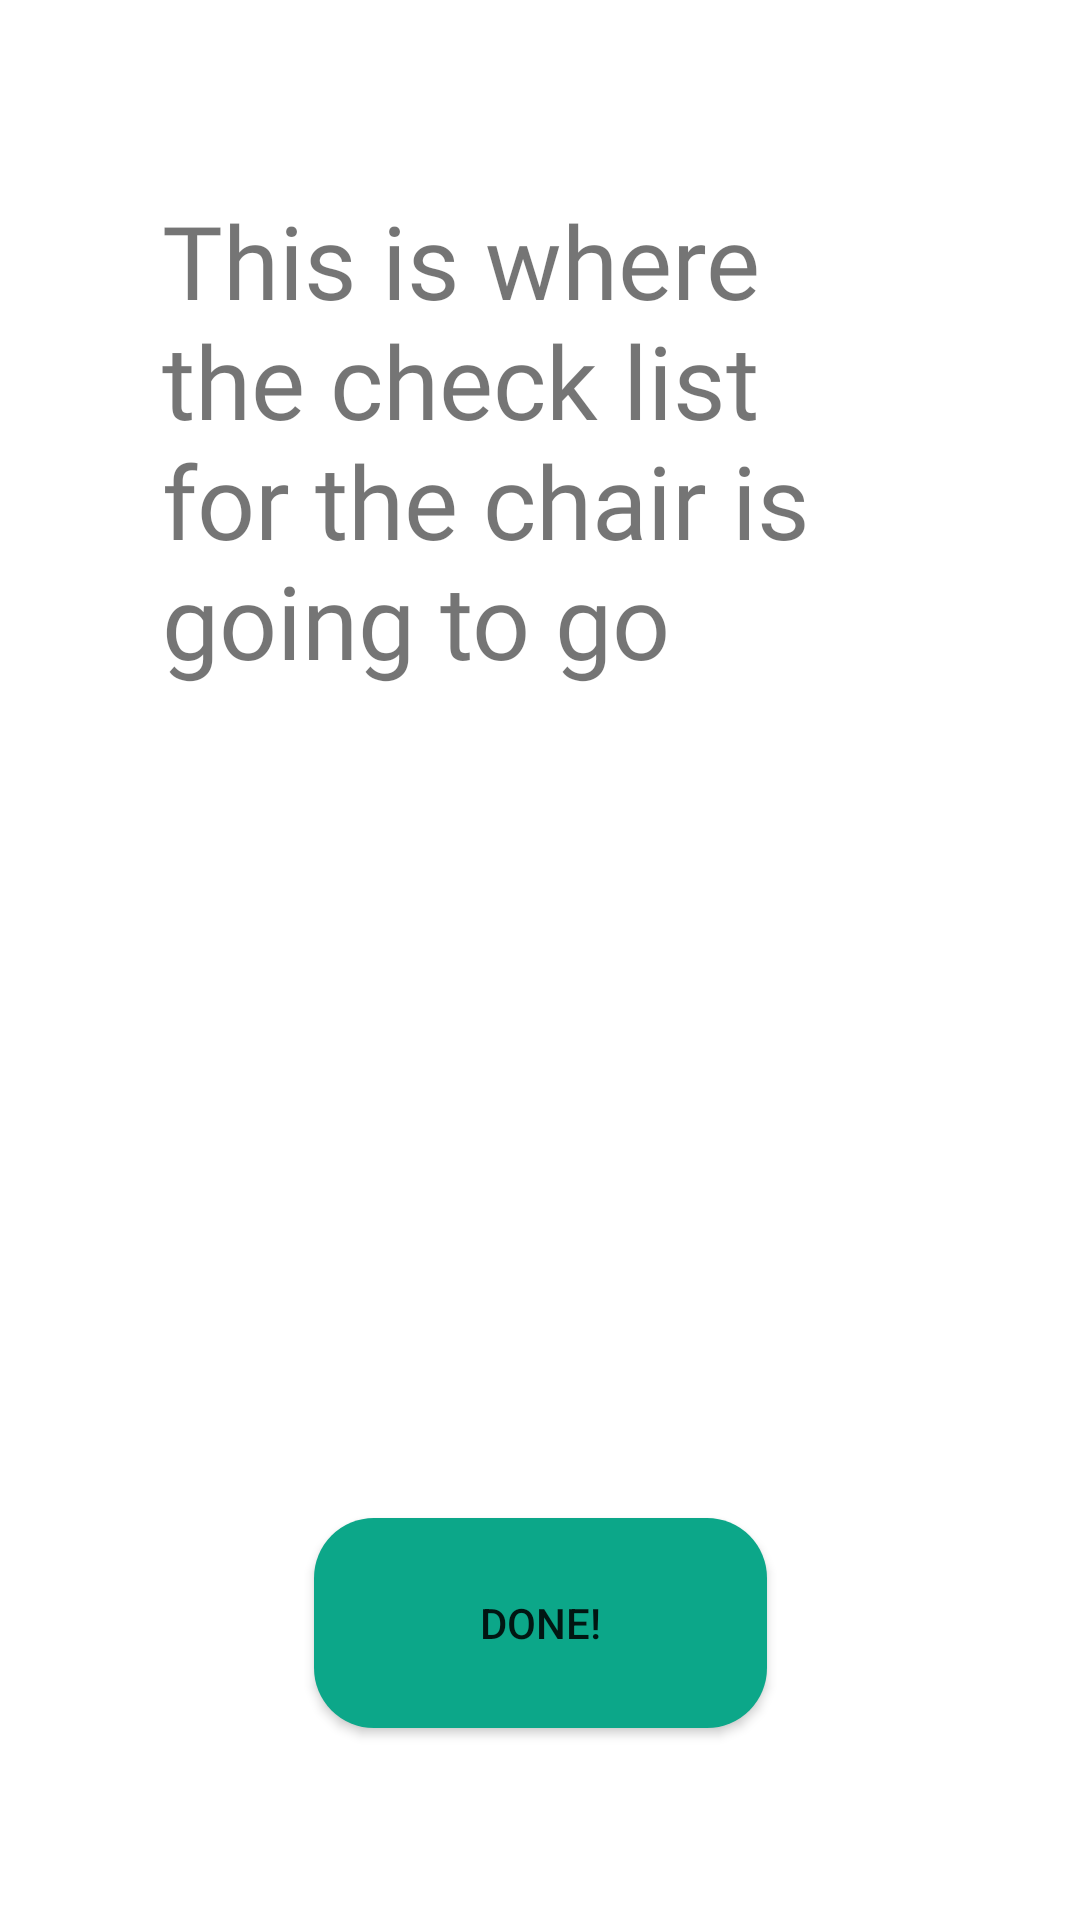

Reconstruct the res/layout file that produces this screen, plus the resources it refers to.
<!-- AndroidManifest.xml: application theme Theme.SmartTimeOut -->
<!-- res/layout/chairchecklistmain.xml -->
<?xml version="1.0" encoding="utf-8"?>
<androidx.constraintlayout.widget.ConstraintLayout xmlns:android="http://schemas.android.com/apk/res/android"
    xmlns:app="http://schemas.android.com/apk/res-auto"
    xmlns:tools="http://schemas.android.com/tools"
    android:layout_width="match_parent"
    android:layout_height="match_parent"
    tools:context=".MainActivity">

    <TextView
        android:id="@+id/textView"
        android:layout_width="0dp"
        android:layout_height="wrap_content"
        android:fontFamily="@font/roboto"
        android:text="This is where the check list for the chair is going to go"
        android:textSize="34sp"
        app:layout_constraintEnd_toStartOf="@+id/guideline5"
        app:layout_constraintHorizontal_bias="0.174"
        app:layout_constraintStart_toStartOf="@+id/guideline3"
        app:layout_constraintTop_toTopOf="@+id/guideline6" />

    <Button
        android:id="@+id/buttonchairdone"
        android:layout_width="151dp"
        android:layout_height="70dp"
        android:background="@drawable/rounded_button"
        android:text="Done!"
        app:layout_constraintBottom_toTopOf="@+id/guideline9"
        app:layout_constraintEnd_toEndOf="parent"
        app:layout_constraintStart_toStartOf="parent" />

    <androidx.constraintlayout.widget.Barrier
        android:id="@+id/barrier2"
        android:layout_width="wrap_content"
        android:layout_height="wrap_content"
        app:barrierDirection="left" />

    <androidx.constraintlayout.widget.Barrier
        android:id="@+id/barrier3"
        android:layout_width="wrap_content"
        android:layout_height="wrap_content"
        app:barrierDirection="left" />

    <androidx.constraintlayout.widget.Guideline
        android:id="@+id/guideline2"
        android:layout_width="wrap_content"
        android:layout_height="wrap_content"
        android:orientation="vertical"
        app:layout_constraintGuide_begin="-6dp" />

    <androidx.constraintlayout.widget.Guideline
        android:id="@+id/guideline3"
        android:layout_width="wrap_content"
        android:layout_height="wrap_content"
        android:orientation="vertical"
        app:layout_constraintGuide_percent="0.15" />

    <androidx.constraintlayout.widget.Barrier
        android:id="@+id/barrier4"
        android:layout_width="wrap_content"
        android:layout_height="wrap_content"
        app:barrierDirection="left" />

    <androidx.constraintlayout.widget.Guideline
        android:id="@+id/guideline5"
        android:layout_width="wrap_content"
        android:layout_height="wrap_content"
        android:orientation="vertical"
        app:layout_constraintGuide_percent="0.85" />

    <androidx.constraintlayout.widget.Guideline
        android:id="@+id/guideline6"
        android:layout_width="wrap_content"
        android:layout_height="wrap_content"
        android:orientation="horizontal"
        app:layout_constraintGuide_percent="0.1" />

    <androidx.constraintlayout.widget.Guideline
        android:id="@+id/guideline9"
        android:layout_width="wrap_content"
        android:layout_height="wrap_content"
        android:orientation="horizontal"
        app:layout_constraintGuide_percent="0.9" />

    <androidx.constraintlayout.widget.Guideline
        android:id="@+id/guideline10"
        android:layout_width="wrap_content"
        android:layout_height="wrap_content"
        android:orientation="horizontal"
        app:layout_constraintGuide_begin="20dp" />


</androidx.constraintlayout.widget.ConstraintLayout>
<!-- resources referenced by this layout -->
<resources>
  <!-- drawable rounded_button (drawable) -->
  <?xml version="1.0" encoding="utf-8"?>
  <shape xmlns:android="http://schemas.android.com/apk/res/android" android:shape="rectangle">
      <solid android:color="@color/rounded_button_color" />
      <corners android:radius="20dp" />
  </shape>
  <style name="Theme.SmartTimeOut" parent="Theme.MaterialComponents.DayNight.DarkActionBar">
          
          <item name="colorPrimary">@color/colorPrimary</item>
          <item name="colorPrimaryVariant">@color/colorPrimaryDark</item>
          <item name="colorOnPrimary">@color/white</item>
          
          <item name="colorSecondary">@color/colorAccent</item>
          <item name="colorSecondaryVariant">@color/teal_700</item>
          <item name="colorOnSecondary">@color/black</item>
          
          <item name="android:statusBarColor">?attr/colorPrimaryVariant</item>
          
  
  
      </style>
  <color name="rounded_button_color">#0CA789</color>
  <color name="colorPrimary">#0CA789</color>
  <color name="colorPrimaryDark">#0CA789</color>
  <color name="white">#FFFFFFFF</color>
  <color name="colorAccent">#31CEB9</color>
  <color name="teal_700">#FF018786</color>
  <color name="black">#FF000000</color>
</resources>
